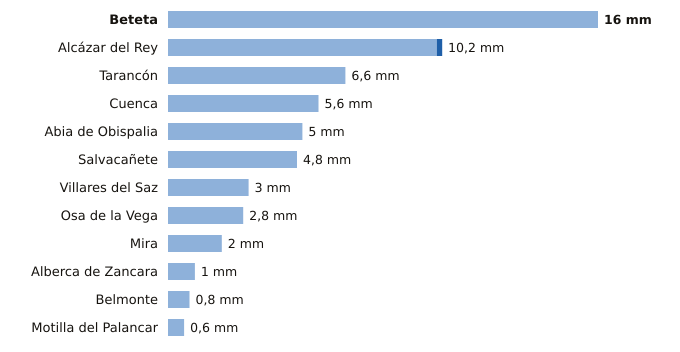

The table this chart was drawn from, first rows:
estacion, provincia, indicativo, mm_6_dias_anteriores, mm_hoy, mm_7_dias, horas_de_hoy
Beteta, Cuenca, 3040Y, 16.0, 0.0, 16.0, 8
Alcázar del Rey, Cuenca, 4051Y, 10.0, 0.2, 10.2, 9
Tarancón, Cuenca, 3094B, 6.6, 0.0, 6.6, 9
Cuenca, Cuenca, 8096, 5.6, 0.0, 5.6, 9
Abia de Obispalia, Cuenca, 4070Y, 5.0, 0.0, 5.0, 7
Salvacañete, Cuenca, 8210Y, 4.8, 0.0, 4.8, 6
Villares del Saz, Cuenca, 4075Y, 3.0, 0.0, 3.0, 7
Osa de la Vega, Cuenca, 4093Y, 2.8, 0.0, 2.8, 8
Mira, Cuenca, 8245Y, 2.0, 0.0, 2.0, 9
Alberca de Zancara, Cuenca, 4089A, 1.0, 0.0, 1.0, 7
Belmonte, Cuenca, 4095Y, 0.8, 0.0, 0.8, 6
Motilla del Palancar, Cuenca, 8155Y, 0.6, 0.0, 0.6, 8
